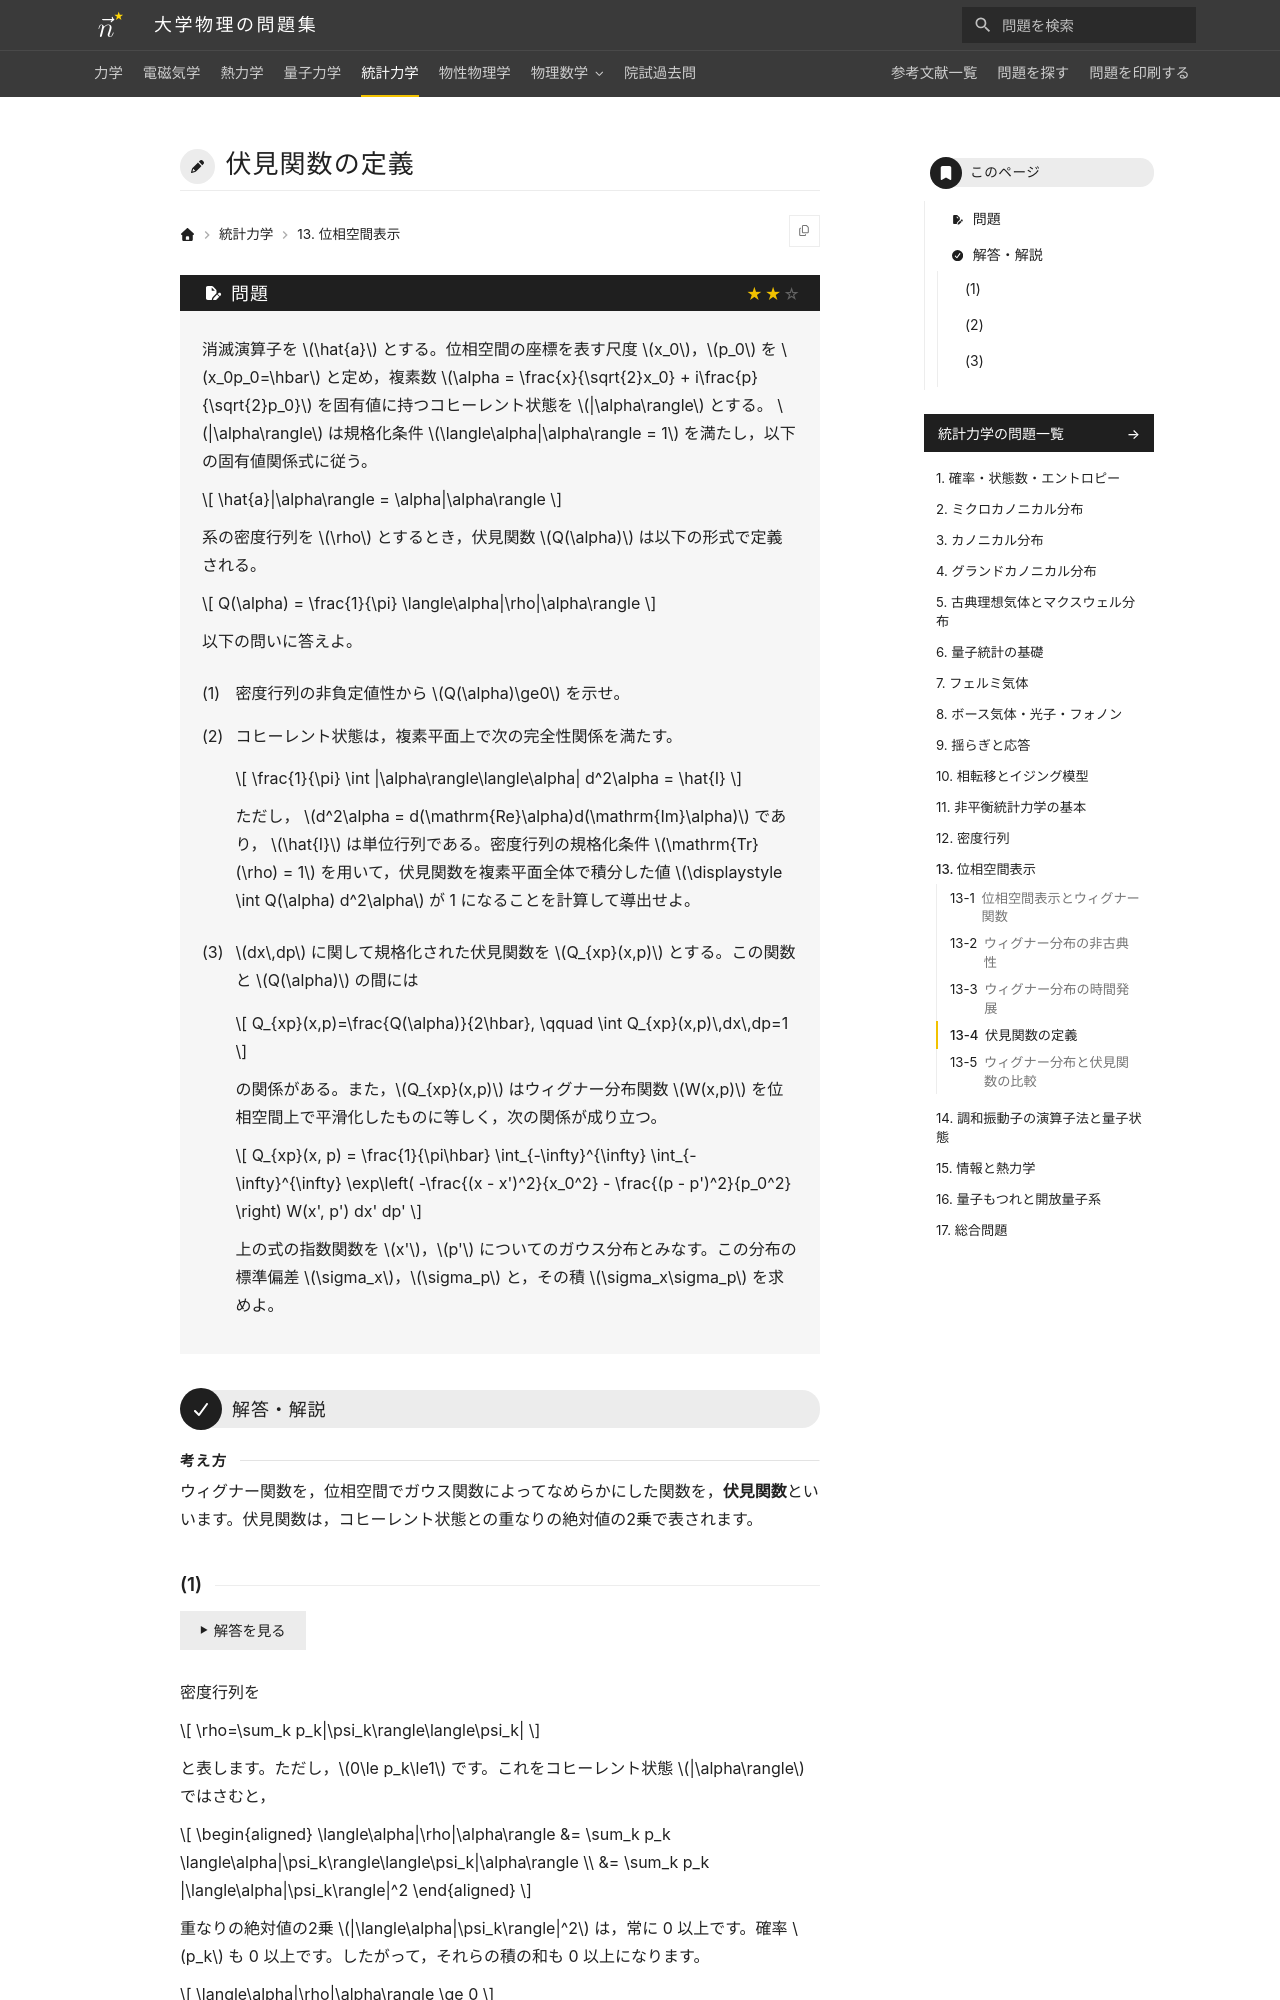

repository: Nanana-2/physics-site · page: 05statistical_mechanics/13/13_040/index.html · generator: mkdocs

---
tags:
  - 標準
---

# 伏見関数の定義

## 問題
消滅演算子を $\hat{a}$ とする。位相空間の座標を表す尺度 $x_0$，$p_0$ を $x_0p_0=\hbar$ と定め，複素数 $\alpha = \frac{x}{\sqrt{2}x_0} + i\frac{p}{\sqrt{2}p_0}$ を固有値に持つコヒーレント状態を $|\alpha\rangle$ とする。 $|\alpha\rangle$ は規格化条件 $\langle\alpha|\alpha\rangle = 1$ を満たし，以下の固有値関係式に従う。

$$
\hat{a}|\alpha\rangle = \alpha|\alpha\rangle
$$

系の密度行列を $\rho$ とするとき，伏見関数 $Q(\alpha)$ は以下の形式で定義される。

$$
Q(\alpha) = \frac{1}{\pi} \langle\alpha|\rho|\alpha\rangle
$$

以下の問いに答えよ。

(1) 密度行列の非負定値性から $Q(\alpha)\ge0$ を示せ。

(2) コヒーレント状態は，複素平面上で次の完全性関係を満たす。

$$
\frac{1}{\pi} \int |\alpha\rangle\langle\alpha| d^2\alpha = \hat{I}
$$

ただし， $d^2\alpha = d(\mathrm{Re}\alpha)d(\mathrm{Im}\alpha)$ であり， $\hat{I}$ は単位行列である。密度行列の規格化条件 $\mathrm{Tr}(\rho) = 1$ を用いて，伏見関数を複素平面全体で積分した値 $\displaystyle \int Q(\alpha) d^2\alpha$ が 1 になることを計算して導出せよ。

(3) $dx\,dp$ に関して規格化された伏見関数を $Q_{xp}(x,p)$ とする。この関数と $Q(\alpha)$ の間には

$$
Q_{xp}(x,p)=\frac{Q(\alpha)}{2\hbar}, \qquad \int Q_{xp}(x,p)\,dx\,dp=1
$$

の関係がある。また，$Q_{xp}(x,p)$ はウィグナー分布関数 $W(x,p)$ を位相空間上で平滑化したものに等しく，次の関係が成り立つ。

$$
Q_{xp}(x, p) = \frac{1}{\pi\hbar} \int_{-\infty}^{\infty} \int_{-\infty}^{\infty} \exp\left( -\frac{(x - x')^2}{x_0^2} - \frac{(p - p')^2}{p_0^2} \right) W(x', p') dx' dp'
$$

上の式の指数関数を $x'$，$p'$ についてのガウス分布とみなす。この分布の標準偏差 $\sigma_x$，$\sigma_p$ と，その積 $\sigma_x\sigma_p$ を求めよ。

---
